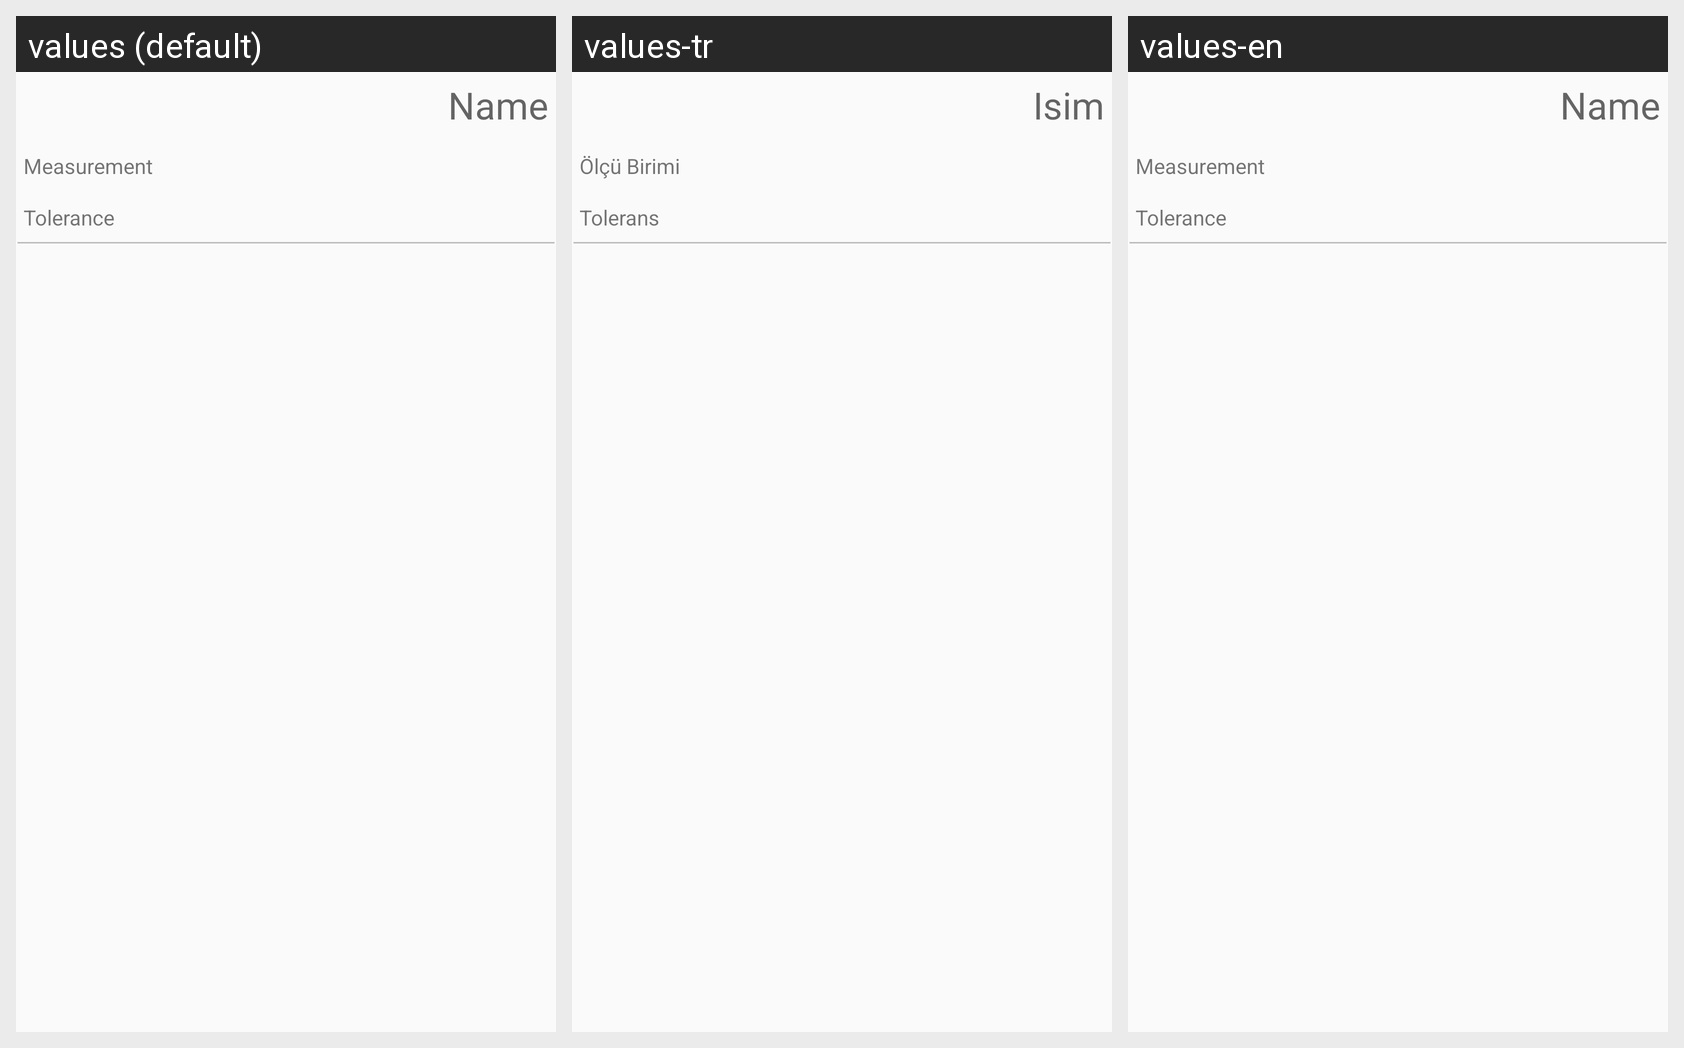

The same Android screen rendered under several of its app's locales, left to right. List the strings drawn on it with the default value and each locale's translation.
Android screen res/layout/adapter_item_container.xml rendered under 3 locales, left to right: values (default), values-tr, values-en. Device: Nexus 5 (rendered at 1080×1920; each locale shown at half size, 540×960, under a caption strip naming it); theme AppTheme.
Strings drawn on this screen, with the default value and each locale's value (text and hints the layout hard-codes, and strings that could not be matched under every locale, appear in the picture but are not listed):

container_definition_name
  values: Name
  values-tr: Isim
  values-en: Name

calculation_container_title_measurement
  values: Measurement
  values-tr: Ölçü Birimi
  values-en: Measurement

calculation_container_title_tolerance
  values: Tolerance
  values-tr: Tolerans
  values-en: Tolerance
